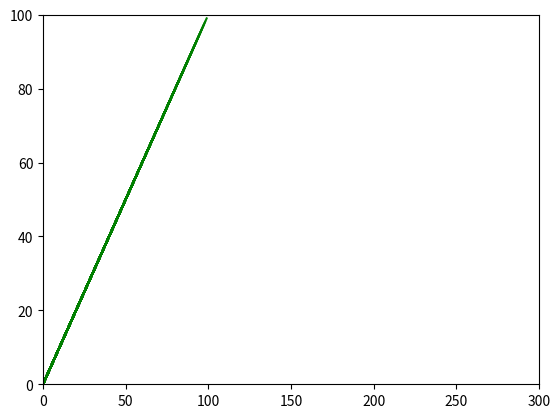

Reproduce this figure in Python.

from matplotlib import pyplot as plt
  
x = []
y = []
  
for i in range(100):
    x.append(i)
    y.append(i)
  
    # Mention x and y limits to define their range
    plt.xlim(0, 300)
    plt.ylim(0, 100)
      
    # Ploting graph
    plt.plot(x, y, color = 'green')
    plt.pause(0.01)
  
plt.show()